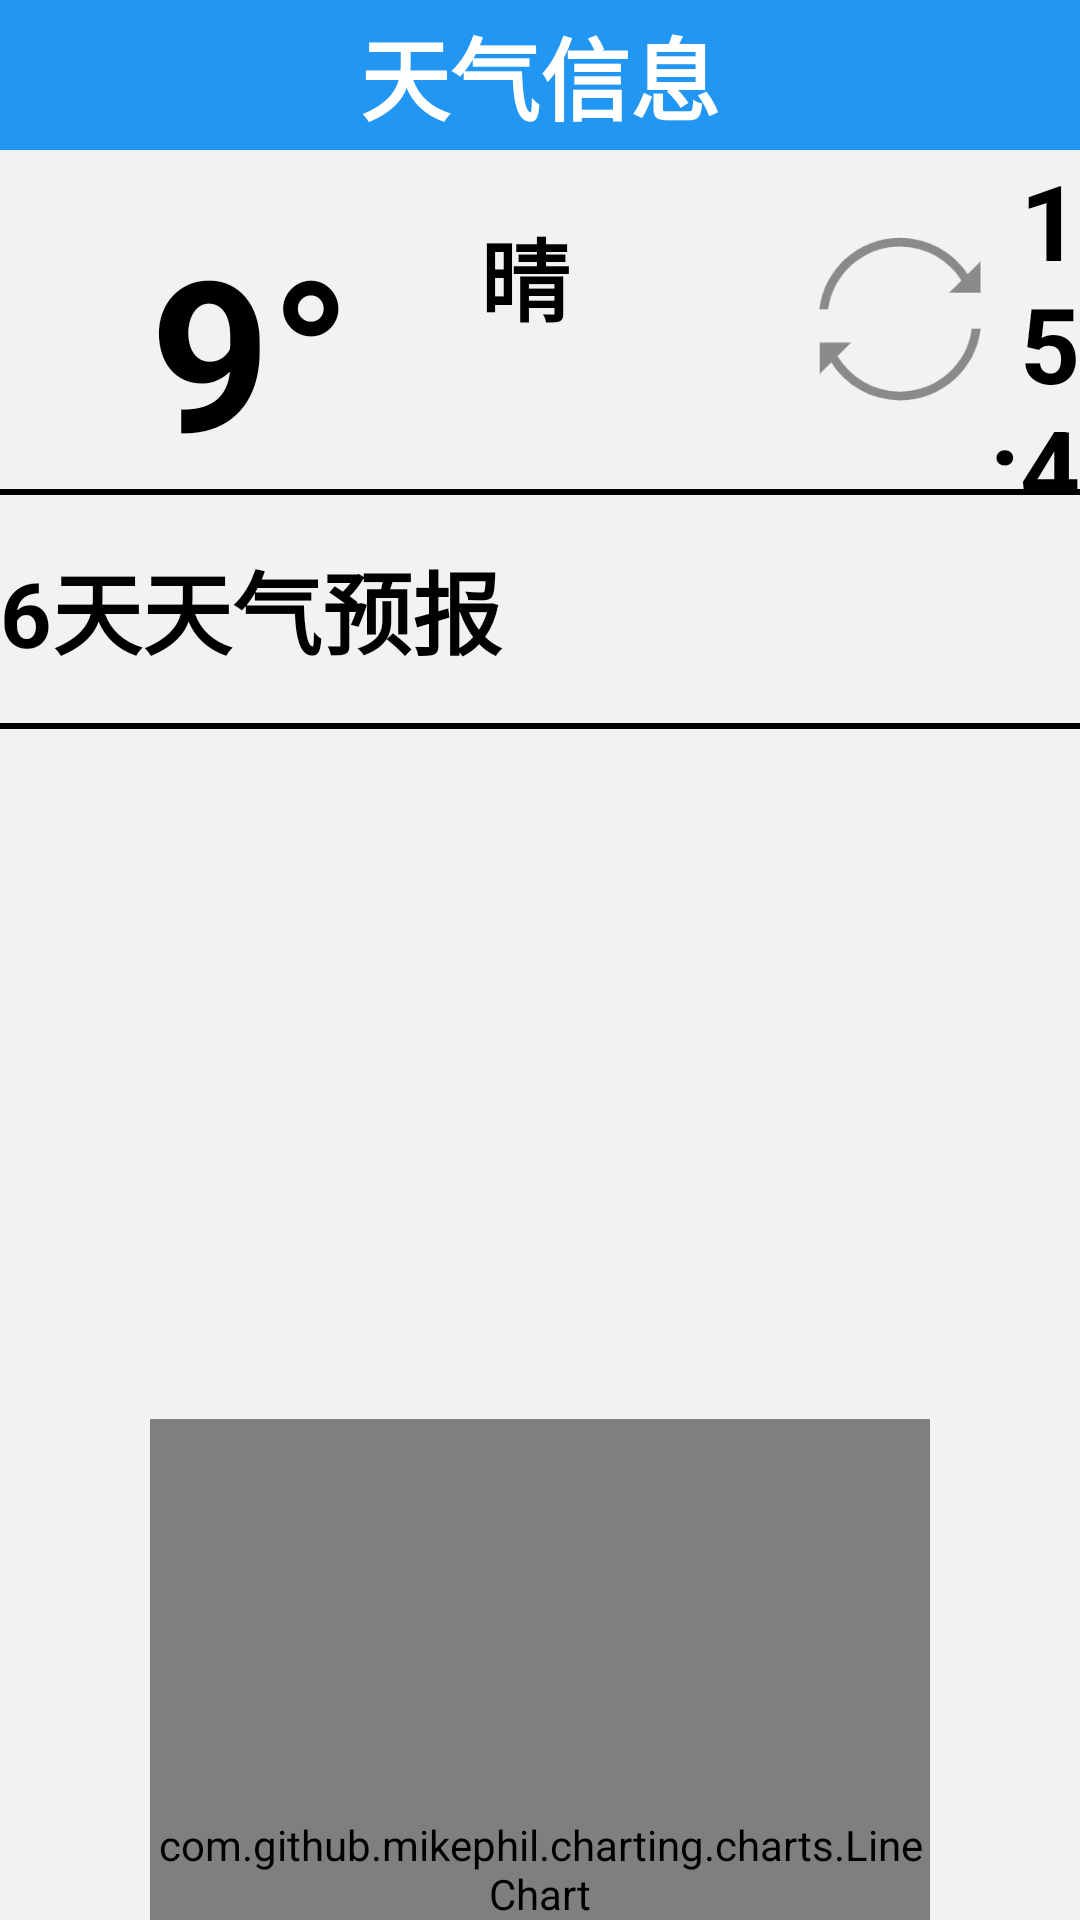

Produce the Android XML layout that renders to this screen, including the resource entries it uses.
<!-- AndroidManifest.xml: application theme Theme.Two_5164 -->
<!-- res/layout/activity_main61.xml -->
<?xml version="1.0" encoding="utf-8"?>
<LinearLayout xmlns:android="http://schemas.android.com/apk/res/android"
    android:layout_width="match_parent"
    android:layout_height="match_parent"
    android:background="#f2f2f2 "
    android:orientation="vertical">

    <LinearLayout
        android:layout_width="match_parent"
        android:layout_height="50dp"
        android:background="#2196F3"
        android:orientation="horizontal">

        <ImageView
            android:id="@+id/back"
            android:layout_width="50dp"
            android:layout_height="50dp"
            android:src="@drawable/back" />

        <TextView
            android:layout_width="0dp"
            android:layout_height="match_parent"
            android:layout_weight="1"
            android:gravity="center"
            android:text="天气信息"
            android:textColor="#fff"
            android:textSize="30dp"
            android:textStyle="bold" />


        <ImageView
            android:layout_width="50dp"
            android:layout_height="50dp" />


    </LinearLayout>

    <LinearLayout
        android:layout_width="match_parent"
        android:layout_height="wrap_content"
        android:orientation="horizontal">

        <TextView
            android:id="@+id/temperature"
            android:layout_width="110dp"
            android:layout_height="wrap_content"
            android:layout_marginLeft="50dp"
            android:layout_marginTop="20dp"
            android:gravity="center_vertical"
            android:text="9°"
            android:textColor="#000"
            android:textSize="70dp"
            android:textStyle="bold" />

        <TextView
            android:id="@+id/weather"
            android:layout_width="80dp"
            android:layout_height="match_parent"
            android:layout_marginTop="20dp"
            android:text="晴"
            android:textColor="#000"
            android:textSize="30dp"
            android:textStyle="bold" />

        <ImageView
            android:id="@+id/Refresh"
            android:layout_width="60dp"
            android:layout_height="60dp"
            android:layout_gravity="center_vertical"
            android:layout_marginLeft="30dp"
            android:src="@drawable/flash" />


        <TextView
            android:id="@+id/time"
            android:layout_width="0dp"
            android:layout_height="match_parent"
            android:layout_weight="1"
            android:gravity="right"
            android:text="15:49刷新"
            android:textColor="#000"
            android:textSize="35dp"
            android:textStyle="bold" />
    </LinearLayout>


    <LinearLayout
        android:layout_width="match_parent"
        android:layout_height="80dp"
        android:background="@drawable/shangxiahuaxian">

        <TextView
            android:layout_width="match_parent"
            android:layout_height="match_parent"
            android:gravity="center_vertical"
            android:text="6天天气预报"
            android:textColor="#000"
            android:textSize="30dp"
            android:textStyle="bold" />

    </LinearLayout>

    <FrameLayout
        android:layout_width="match_parent"
        android:layout_height="match_parent">

        <GridView
            android:id="@+id/gv"
            android:layout_width="match_parent"
            android:layout_height="match_parent"
            android:numColumns="6" />

        <com.github.mikephil.charting.charts.LineChart
            android:id="@+id/lc"
            android:layout_width="match_parent"
            android:layout_height="300dp"
            android:layout_marginLeft="50dp"
            android:layout_marginTop="230dp"
            android:layout_marginRight="50dp" />

    </FrameLayout>


</LinearLayout>
<!-- resources referenced by this layout -->
<resources>
  <!-- drawable flash: png bitmap (drawable, 6588 bytes) -->
  <!-- drawable shangxiahuaxian (drawable) -->
  <?xml version="1.0" encoding="utf-8"?>
  <layer-list xmlns:android="http://schemas.android.com/apk/res/android">
  <item
      android:left="-2dp"
      android:right="-2dp">
  
      <shape>
          <stroke
              android:width="2dp"
              android:color="#000"/>
      </shape>
  
  
  </item>
  
  </layer-list>
  <style name="Theme.Two_5164" parent="Theme.MaterialComponents.DayNight.NoActionBar.Bridge">
          
          <item name="colorPrimary">@color/purple_500</item>
          <item name="colorPrimaryVariant">@color/purple_700</item>
          <item name="colorOnPrimary">@color/white</item>
          
          <item name="colorSecondary">@color/teal_200</item>
          <item name="colorSecondaryVariant">@color/teal_700</item>
          <item name="colorOnSecondary">@color/black</item>
          
          <item name="android:statusBarColor">?attr/colorPrimaryVariant</item>
          
      </style>
  <!-- not gathered from this repository: default colours our renderer supplied (Android Studio template values) -->
  <color name="purple_500">#FF6200EE</color>
  <color name="purple_700">#FF3700B3</color>
  <color name="teal_200">#FF03DAC5</color>
  <color name="teal_700">#FF018786</color>
  <color name="black">#FF000000</color>
  <color name="white">#FFFFFFFF</color>
</resources>
